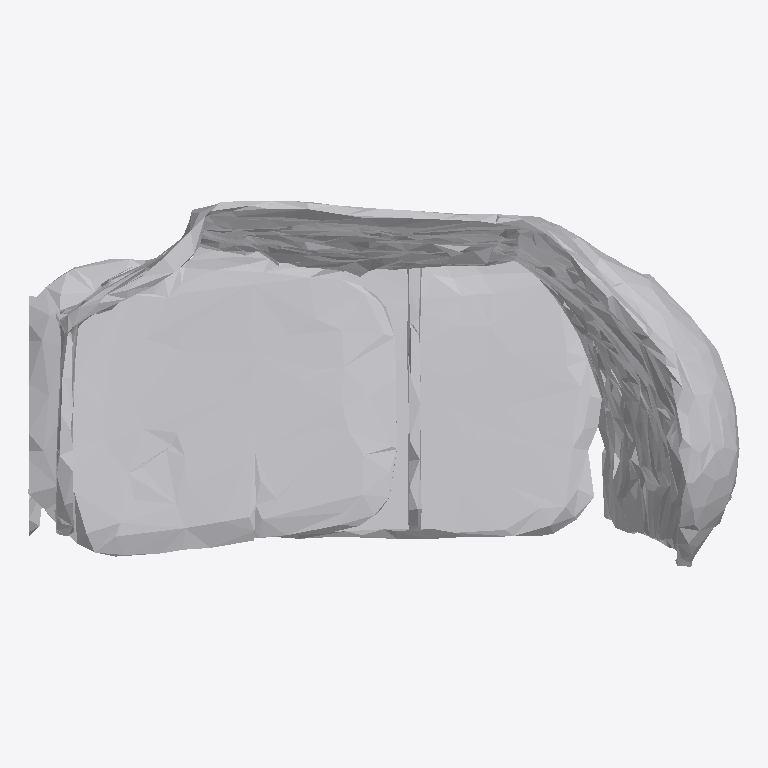
Plan cut of the same IFC building model at storey 'Ground Floor' (level 0.00 m, cut at 1.40 m), seen from above with north up, elements coloured by IFC class: 1 other element (light grey). No cut surface shows.
Extent 0.772 m × 0.397 m × 0.981 m (x, y, z). Storeys (1): Ground Floor at 0.00 m. Elements (1): 1 IfcFurniture.

HEADER;
FILE_DESCRIPTION(('ViewDefinition [CoordinationView]'),'2;1');
FILE_NAME('','2026-07-12T07:46:42',(''),(''),'IfcOpenShell 0.8.0','IfcOpenShell 0.8.0','');
FILE_SCHEMA(('IFC4'));
ENDSEC;
DATA;
#17=IFCPROJECT('3f_LD4Kuv5u9wg45YQAbgl',#5,'Office Project',$,$,$,$,(#15),#10);
#20=IFCSITE('2xXNTp0V55Curl47LOU49W',#5,'Site',$,$,#19,$,$,.ELEMENT.,$,$,$,$,$);
#22=IFCBUILDING('3VHh38LMzEHudMAppWZdXV',#5,'Building',$,$,#21,$,$,.ELEMENT.,$,$,$);
#24=IFCBUILDINGSTOREY('2wX2cicyDAROuFt0Qs5kfG',#5,'Ground Floor',$,$,#23,$,$,.ELEMENT.,0.0);
#35=IFCFURNITURE('1J_KVd7JvEBRD$Fu0m2KRJ',#5,'list04_stool',$,$,#34,#31,$,$);
ENDSEC;
